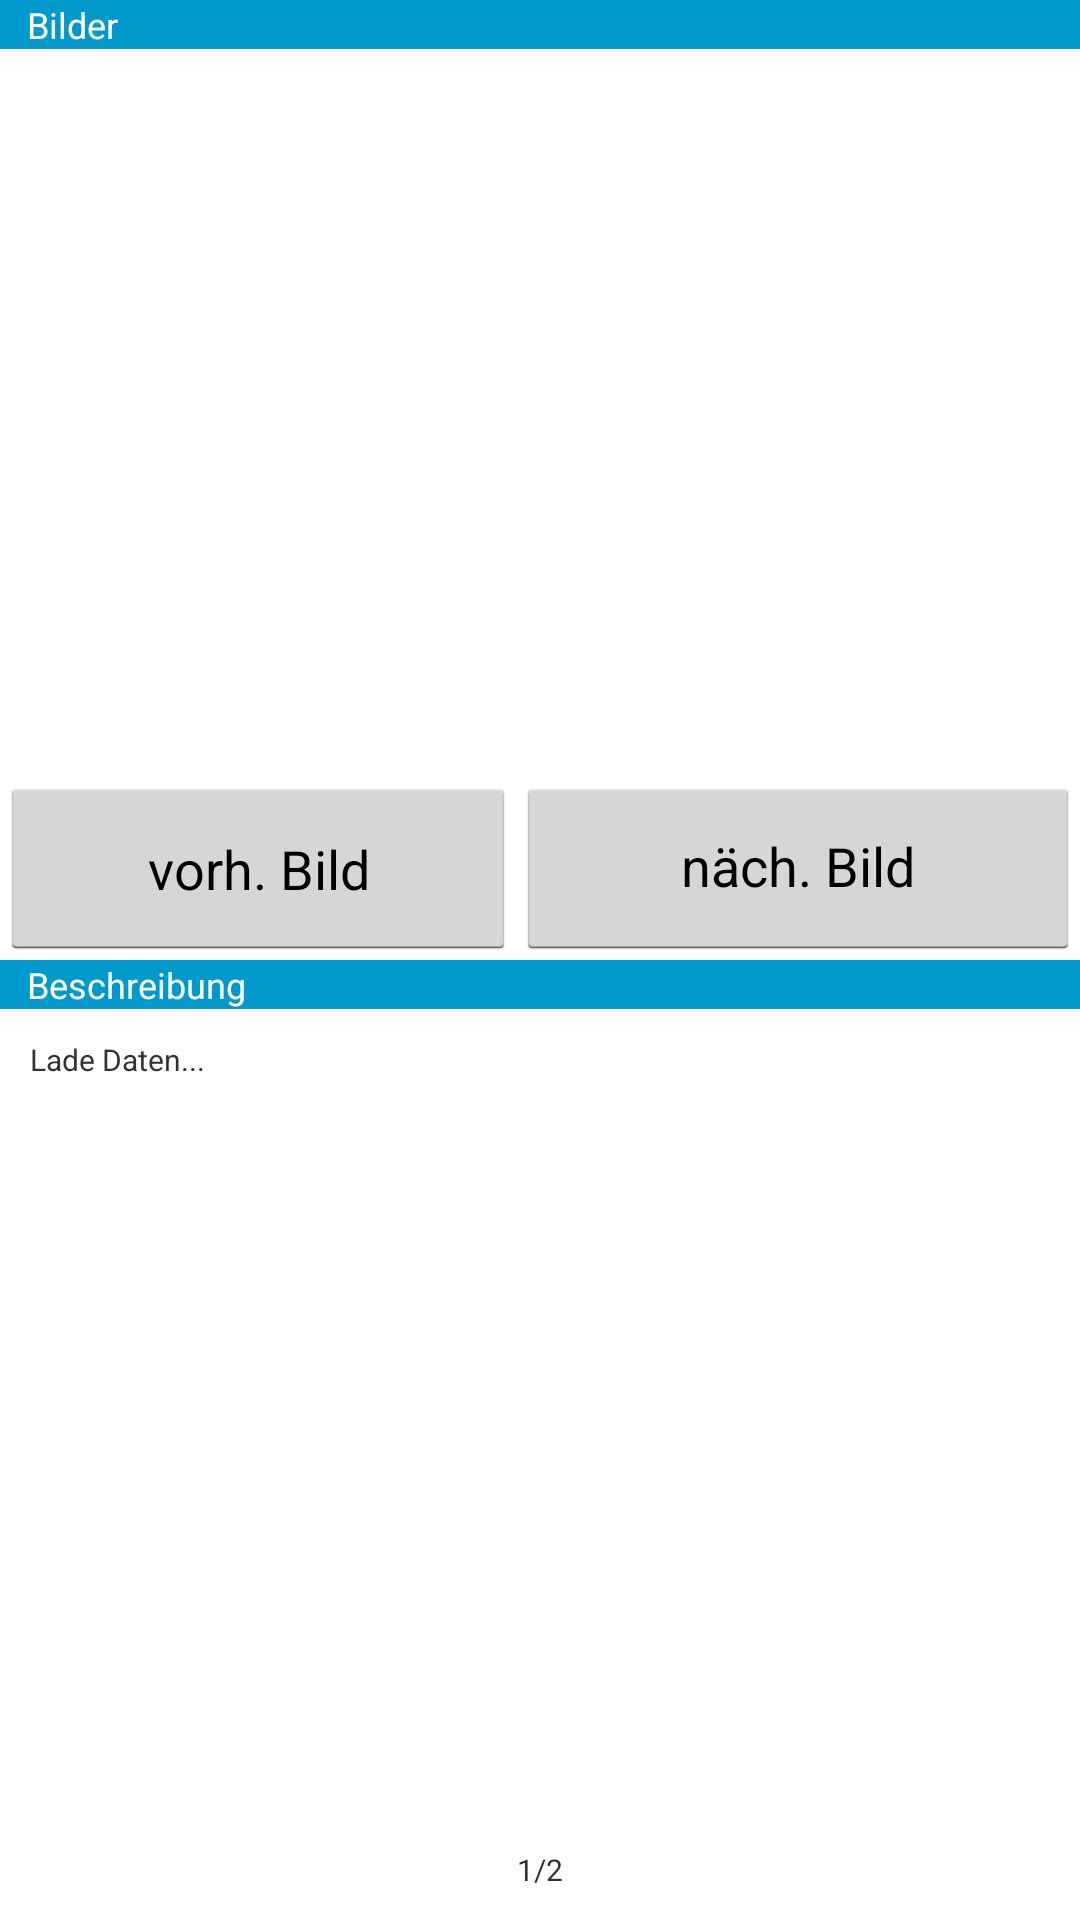

Produce the Android XML layout that renders to this screen, including the resource entries it uses.
<!-- AndroidManifest.xml: application theme AppTheme -->
<!-- res/layout/fragment_detail_building_gingerbread.xml -->
<LinearLayout xmlns:android="http://schemas.android.com/apk/res/android"
    xmlns:tools="http://schemas.android.com/tools"
    android:layout_width="match_parent"
    android:layout_height="match_parent"
    android:orientation="vertical"
    android:weightSum="100" >

    <TextView
        android:id="@+id/tv_header"
        android:layout_width="fill_parent"
        android:layout_height="wrap_content"
        android:background="#0099cc"
        android:text="   Bilder"
        android:textColor="#ffffff"
        android:textSize="@dimen/tv_header" />

    <LinearLayout
        android:layout_width="match_parent"
        android:layout_height="0dp"
        android:layout_weight="50"
        android:orientation="vertical"
        android:weightSum="100" >

        <ImageButton
            android:id="@+id/ib_ginger_building_image"
            android:layout_width="fill_parent"
            android:layout_height="0dp"
            android:layout_weight="80"
            android:background="@null"
            android:scaleType="fitCenter" />

        <LinearLayout
            android:layout_width="match_parent"
            android:layout_height="0dp"
            android:layout_weight="20"
            android:orientation="horizontal"
            android:weightSum="100" >

            <Button
                android:id="@+id/btn_left"
                android:layout_width="wrap_content"
                android:layout_height="fill_parent"
                android:layout_weight="50"
                android:onClick="leftClicked"
                android:padding="6dp"
                android:text="vorh. Bild" />

            <Button
                android:id="@+id/btn_right"
                android:layout_width="wrap_content"
                android:layout_height="fill_parent"
                android:layout_weight="50"
                android:onClick="rightClicked"
                android:paddingTop="6dp"
                android:text="näch. Bild" />
        </LinearLayout>
    </LinearLayout>

    <TextView
        android:id="@+id/tv_header2"
        android:layout_width="fill_parent"
        android:layout_height="wrap_content"
        android:background="#0099cc"
        android:text="   Beschreibung"
        android:textColor="#ffffff"
        android:textSize="@dimen/tv_header" />

    <TextView
        android:id="@+id/tv_description"
        android:layout_width="fill_parent"
        android:layout_height="0dp"
        android:layout_weight="40"
        android:padding="10dp"
        android:scrollbars="vertical"
        android:text="Lade Daten..."
        android:textSize="@dimen/tv_description" />

    <RelativeLayout
        android:layout_width="fill_parent"
        android:layout_height="0dp"
        android:layout_alignParentBottom="true"
        android:layout_weight="10" >

        <LinearLayout
            android:layout_width="fill_parent"
            android:layout_height="wrap_content"
            android:layout_alignParentBottom="true"
            android:orientation="horizontal"
            android:weightSum="100" >

            <ImageButton
                android:id="@+id/ib_left_arrow"
                android:layout_width="0dp"
                android:layout_height="fill_parent"
                android:layout_gravity="center_vertical|center_horizontal"
                android:layout_weight="10"
                android:background="@null"
                android:scaleType="fitCenter"
                android:src="@drawable/ic_arrow_left" />

            <TextView
                android:id="@+id/tv_pages"
                android:layout_width="0dp"
                android:layout_height="wrap_content"
                android:layout_weight="80"
                android:gravity="center"
                android:maxLines="1"
                android:padding="10dp"
                android:scrollbars="none"
                android:textSize="@dimen/tv_pages"
                android:text="1/2" />

            <ImageButton
                android:id="@+id/ib_right_arrow"
                android:layout_width="0dp"
                android:layout_height="fill_parent"
                android:layout_gravity="center_vertical|center_horizontal"
                android:layout_weight="10"
                android:background="@null"
                android:scaleType="fitCenter"
                android:src="@drawable/ic_arrow_right" />
        </LinearLayout>
    </RelativeLayout>

</LinearLayout>
<!-- resources referenced by this layout -->
<resources>
  <dimen name="tv_description">10sp</dimen>
  <dimen name="tv_header">12sp</dimen>
  <dimen name="tv_pages">10sp</dimen>
  <style name="AppTheme" parent="AppBaseTheme">
          
      </style>
  <style name="AppBaseTheme" parent="android:Theme.Holo.Light.DarkActionBar">
          
      </style>
</resources>
